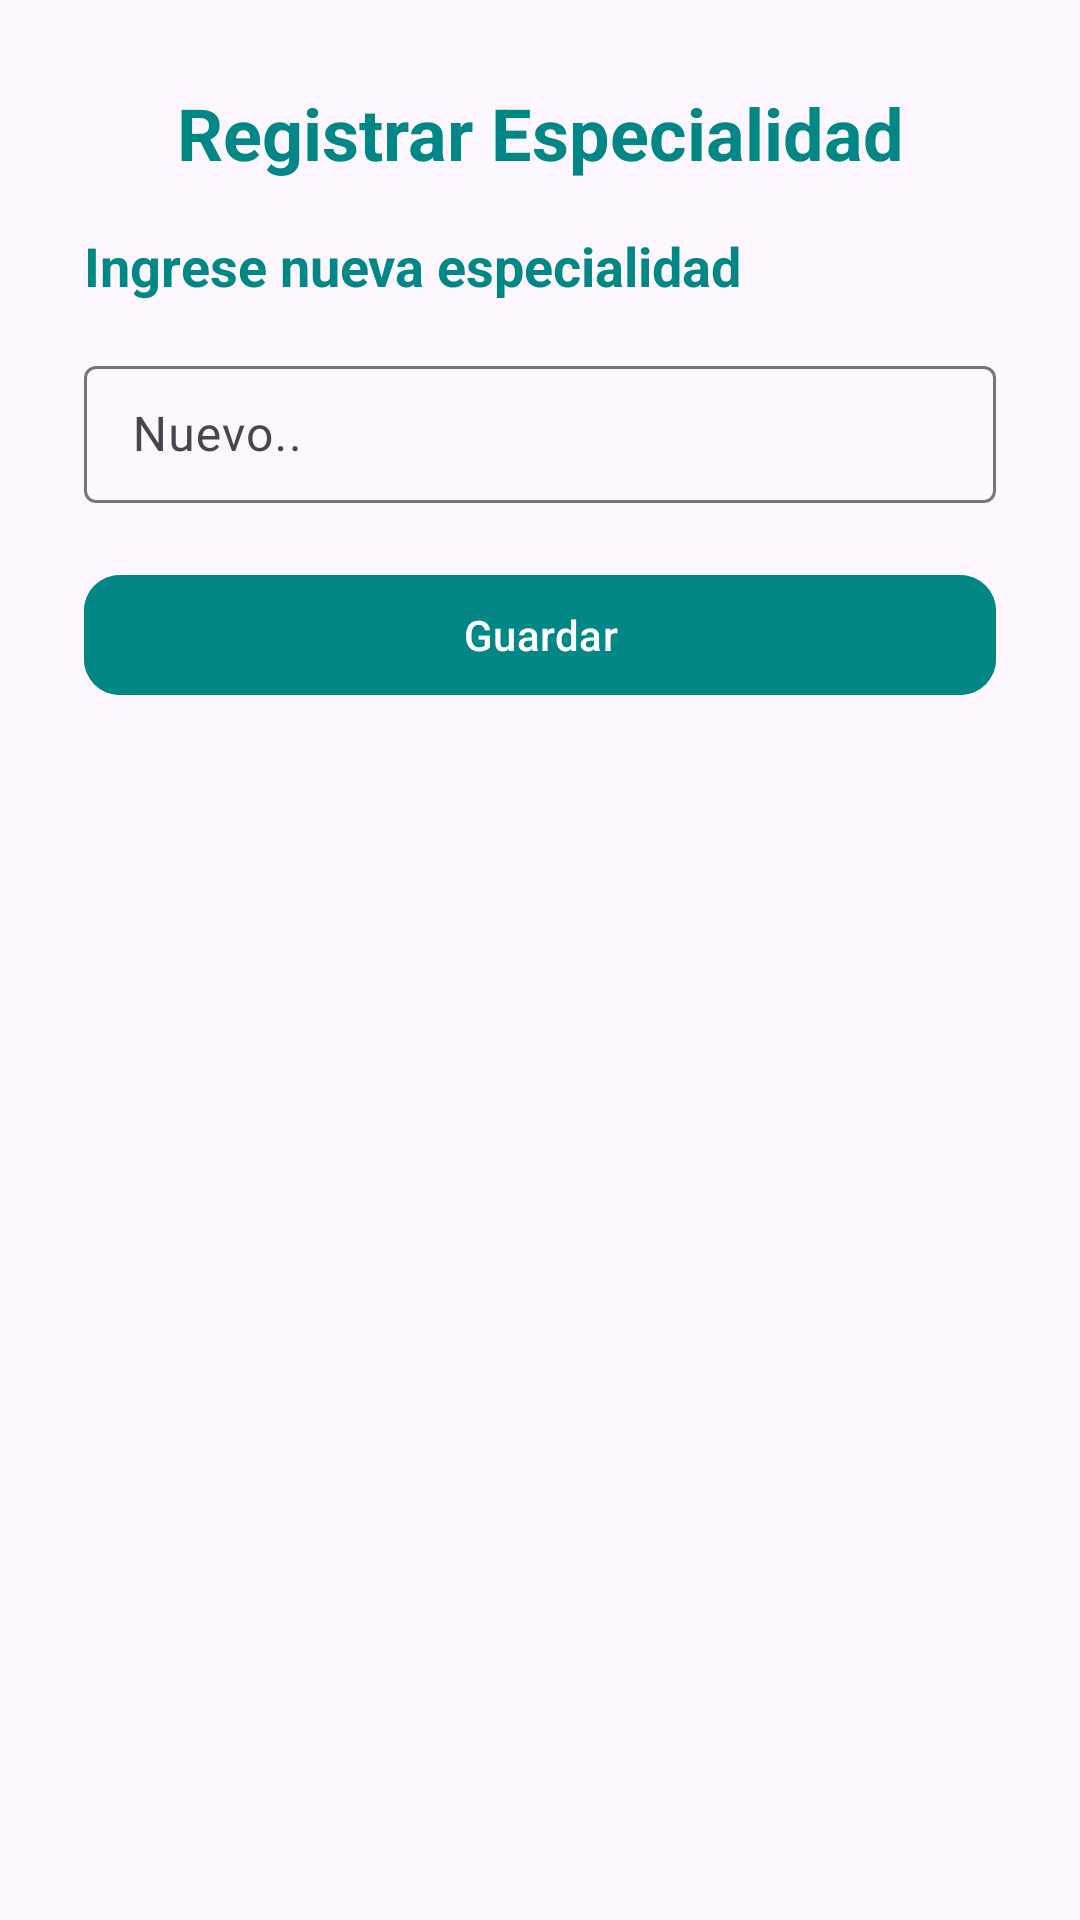

Produce the Android XML layout that renders to this screen, including the resource entries it uses.
<!-- AndroidManifest.xml: application theme Theme.Salud_y_Vida -->
<!-- res/layout/activity_especialidad.xml -->
<?xml version="1.0" encoding="utf-8"?>
<ScrollView xmlns:android="http://schemas.android.com/apk/res/android"
    xmlns:app="http://schemas.android.com/apk/res-auto"
    xmlns:tools="http://schemas.android.com/tools"
    android:id="@+id/main"
    android:layout_width="match_parent"
    android:layout_height="match_parent"
    android:orientation="vertical"
    tools:context=".ui.p_especialidad.addon.EspecialidadActivity">

    <LinearLayout
        android:layout_width="match_parent"
        android:layout_height="wrap_content"
        android:orientation="vertical"
        android:padding="28dp">

        
        <TextView
            android:id="@+id/textViewTitle"
            android:layout_width="match_parent"
            android:layout_height="wrap_content"
            android:text="Registrar Especialidad"
            android:textAlignment="center"
            android:textSize="24sp"
            android:textStyle="bold"
            android:textColor="@color/secondary_dark"
            android:layout_marginBottom="16dp" />

        <TextView
            android:layout_width="match_parent"
            android:layout_height="wrap_content"
            android:textSize="18sp"
            android:text="Ingrese nueva especialidad"
            android:textColor="@color/secondary_dark"
            android:textStyle="bold"
            android:layout_marginBottom="16dp" />

        <com.google.android.material.textfield.TextInputLayout
            android:layout_width="match_parent"
            android:layout_height="wrap_content"
            android:layout_marginBottom="12dp">
            <com.google.android.material.textfield.TextInputEditText
                android:layout_width="match_parent"
                android:layout_height="wrap_content"
                android:paddingVertical="12dp"
                android:textColor="@color/black"
                android:id="@+id/etNomEspecialidad"
                android:hint="Nuevo.."/>
        </com.google.android.material.textfield.TextInputLayout>

        

        <com.google.android.material.button.MaterialButton
            android:id="@+id/btnGuardar"
            android:layout_width="match_parent"
            android:layout_height="wrap_content"
            android:text="Guardar"
            android:textColor="@android:color/white"
            android:backgroundTint="@color/secondary_dark"
            app:cornerRadius="12dp"
            android:elevation="4dp"
            android:layout_marginTop="8dp" />

    </LinearLayout>

</ScrollView>
<!-- resources referenced by this layout -->
<resources>
  <color name="black">#FF000000</color>
  <color name="secondary_dark">#FF018786</color>
  <style name="Theme.Salud_y_Vida" parent="Base.Theme.Salud_y_Vida" />
  <style name="Base.Theme.Salud_y_Vida" parent="Theme.Material3.DayNight.NoActionBar">
  
          
          <item name="colorPrimary">@color/primary</item>
          <item name="colorOnPrimary">@color/white</item>
          <item name="colorPrimaryContainer">@color/primary_light</item>
          <item name="colorOnPrimaryContainer">@color/black</item>
  
          <item name="colorSecondary">@color/secondary</item>
          <item name="colorOnSecondary">@color/white</item>
          <item name="colorSecondaryContainer">@color/secondary_light</item>
          <item name="colorOnSecondaryContainer">@color/black</item>
  
          <item name="colorTertiary">@color/tertiary</item>
          <item name="colorOnTertiary">@color/white</item>
          <item name="colorTertiaryContainer">@color/tertiary_light</item>
          <item name="colorOnTertiaryContainer">@color/black</item>
  
  
          
          <item name="background">@color/background</item>
          <item name="colorSurface">@color/surface</item>
          <item name="colorOnBackground">@color/text_primary</item>
          <item name="colorOnSurface">@color/text_secondary</item>
  
  
          
          <item name="colorControlHighlight">@color/primary_light</item>
          <item name="colorControlActivated">@color/primary</item>
      </style>
  <color name="primary">#FF6200EE</color>
  <color name="white">#FFFFFFFF</color>
  <color name="primary_light">#FFBB86FC</color>
  <color name="secondary">#FF03DAC5</color>
  <color name="secondary_light">#FF66FFF9</color>
  <color name="tertiary">#FFB00020</color>
  <color name="tertiary_light">#FFFF5C8D</color>
  <color name="background">#FFF5F5F5</color>
  <color name="surface">#FFFFFFFF</color>
  <color name="text_primary">#FF212121</color>
  <color name="text_secondary">#FF757575</color>
</resources>
